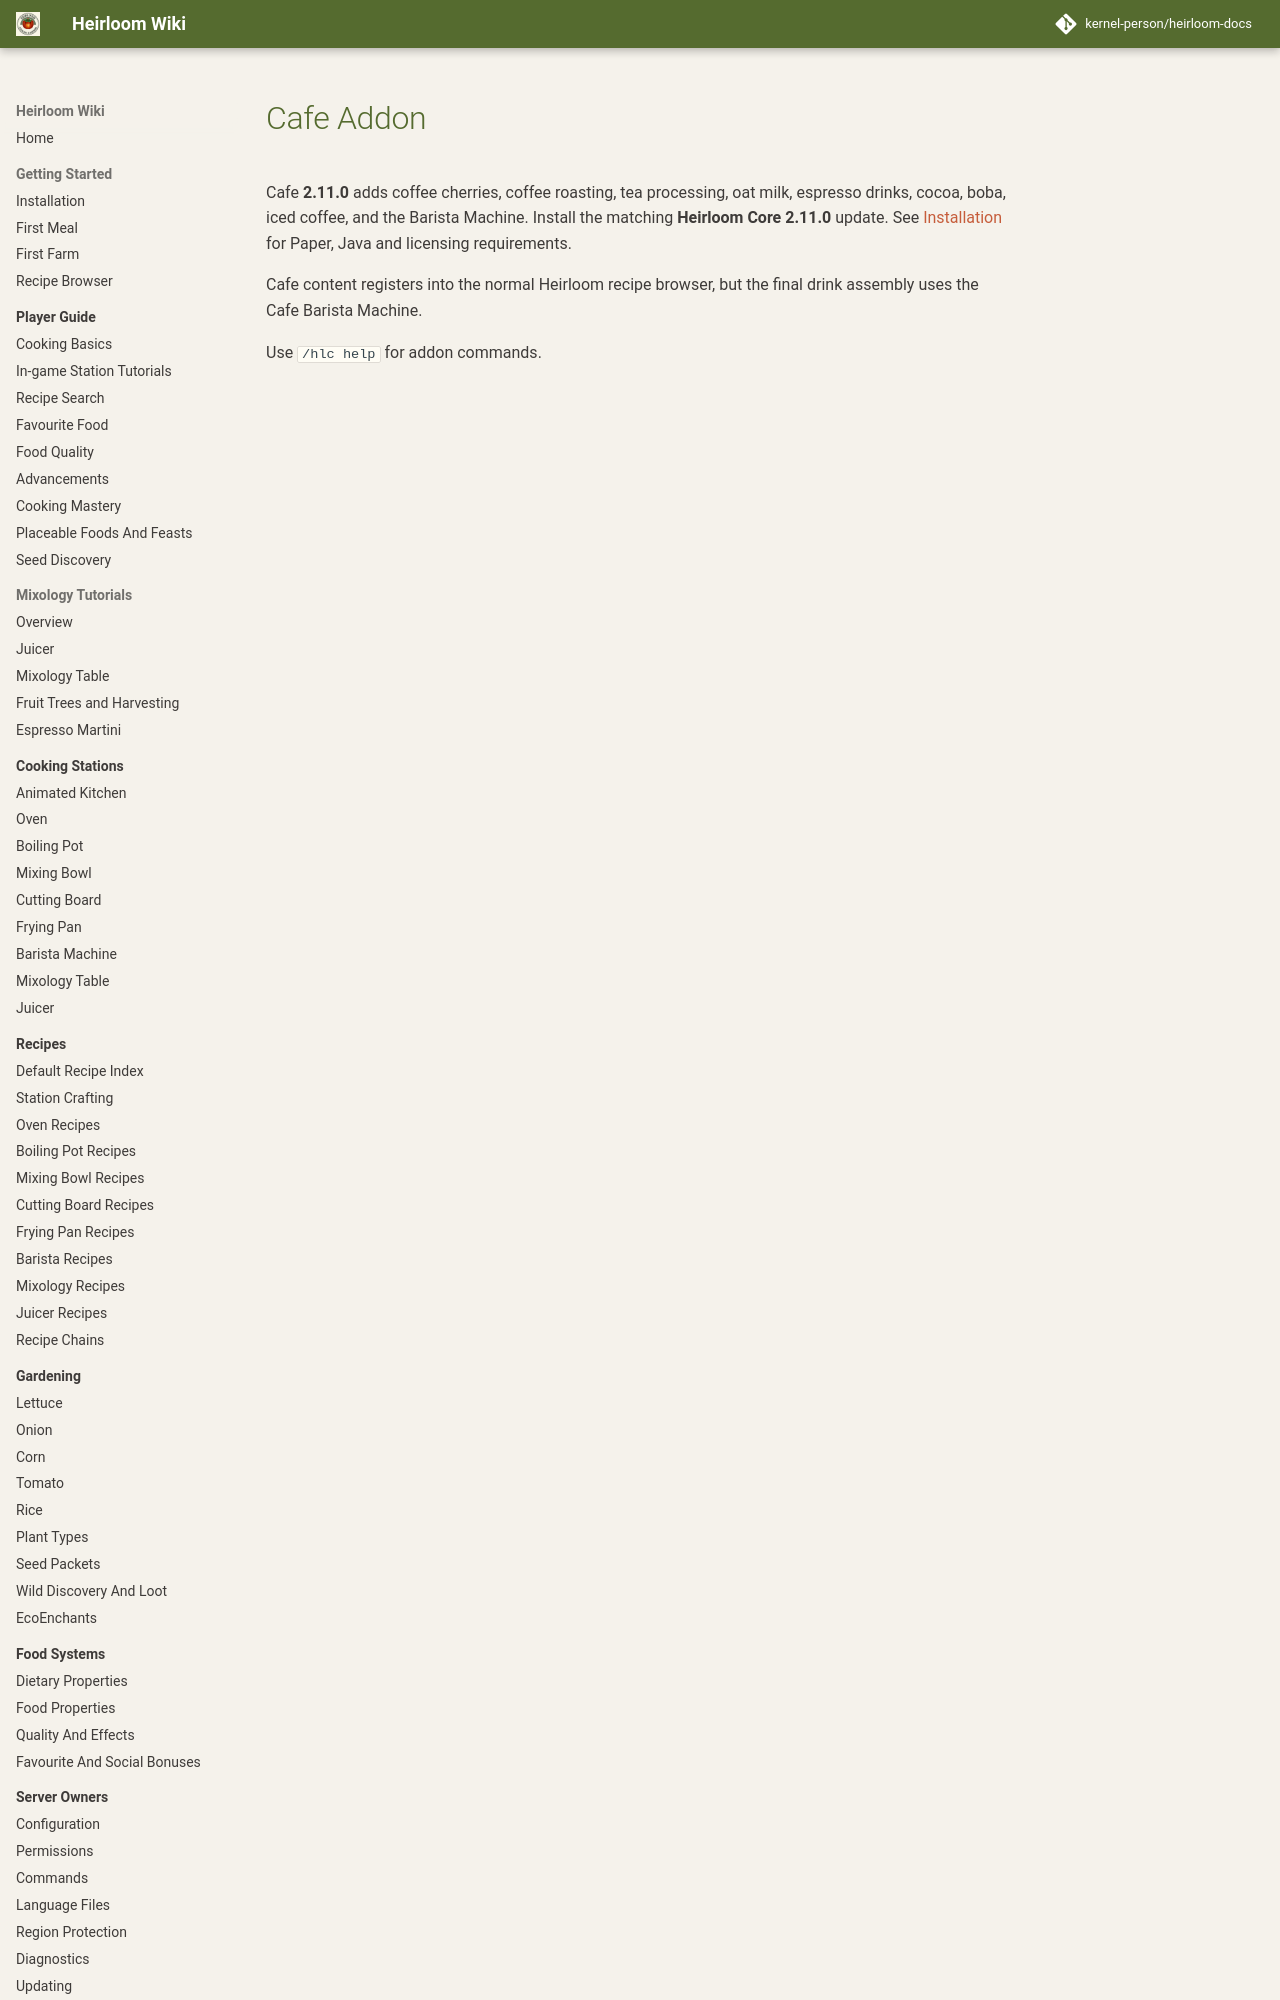

repository: kernel-person/heirloom-docs · page: addons/cafe/index.html · generator: mkdocs

# Cafe Addon

Cafe **2.11.0** adds coffee cherries, coffee roasting, tea processing, oat milk, espresso drinks, cocoa, boba, iced coffee, and the Barista Machine. Install the matching **Heirloom Core 2.11.0** update. See [Installation](../../getting-s
